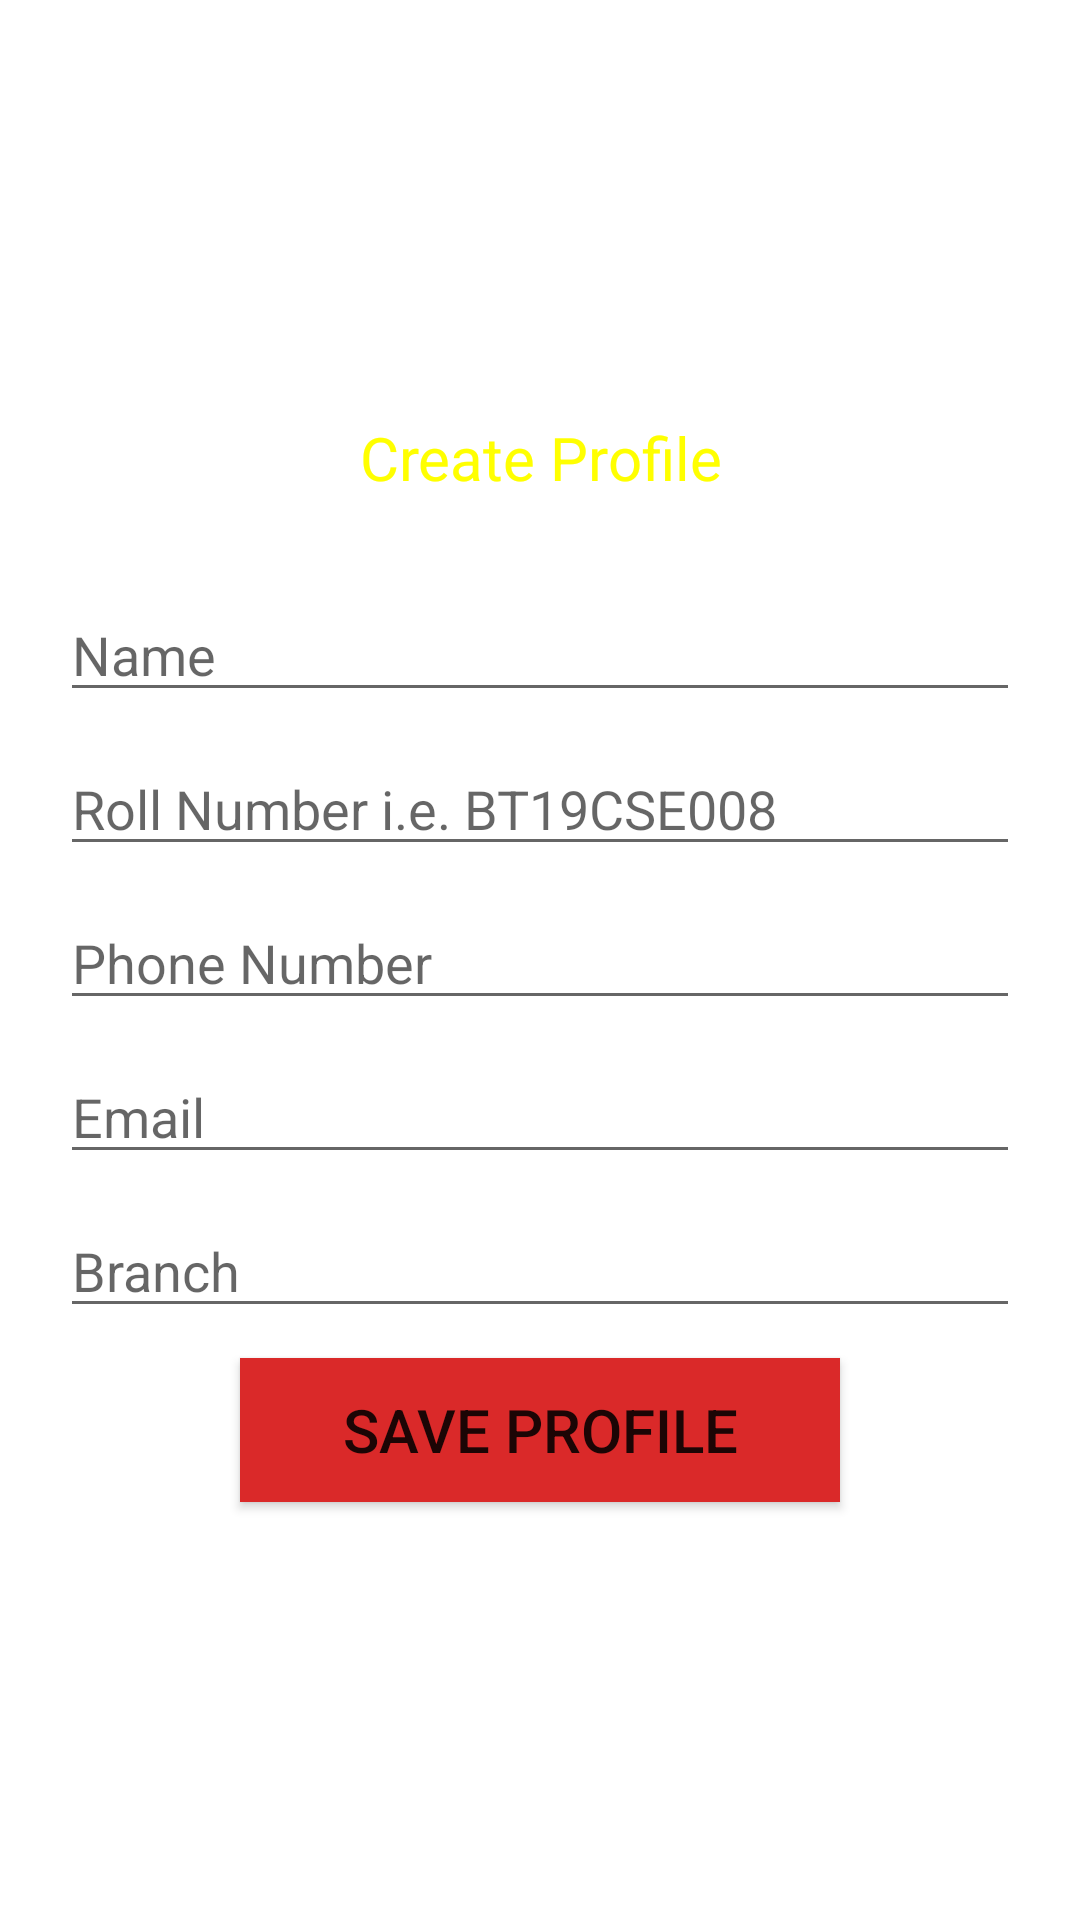

This screen was rendered from an Android layout file. Write that file and the resources it references.
<!-- AndroidManifest.xml: application theme Theme.Spasbynituk -->
<!-- res/layout/activity_main9.xml -->
<?xml version="1.0" encoding="utf-8"?>
<LinearLayout xmlns:android="http://schemas.android.com/apk/res/android"
    xmlns:app="http://schemas.android.com/apk/res-auto"
    xmlns:tools="http://schemas.android.com/tools"
    android:layout_width="match_parent"
    android:layout_height="match_parent"
    android:orientation="vertical"
    android:background="@drawable/bg"
    android:gravity="center"
    tools:context=".MainActivity9">

    <TextView
        android:id="@+id/textView2"
        android:layout_width="match_parent"
        android:layout_height="wrap_content"
        android:layout_marginBottom="20dp"
        android:gravity="center_horizontal"
        android:text="Create Profile"
        android:textAlignment="center"
        android:textColor="#FFFF00"
        android:textSize="20sp" />

    <EditText
        android:id="@+id/et_name"
        android:layout_width="match_parent"
        android:layout_height="wrap_content"
        android:layout_marginStart="20dp"
        android:layout_marginLeft="20dp"
        android:layout_marginTop="10dp"
        android:layout_marginEnd="20dp"
        android:layout_marginRight="20dp"
        android:hint="Name"
        android:textColor="@color/black" />

    <EditText
        android:id="@+id/et_roll"
        android:layout_width="match_parent"
        android:layout_height="wrap_content"
        android:layout_marginStart="20dp"
        android:layout_marginLeft="20dp"
        android:layout_marginTop="10dp"
        android:layout_marginEnd="20dp"
        android:layout_marginRight="20dp"
        android:hint="Roll Number i.e. BT19CSE008"
        android:textColor="@color/black" />

    <EditText
        android:id="@+id/et_number"
        android:layout_width="match_parent"
        android:layout_height="wrap_content"
        android:layout_marginStart="20dp"
        android:layout_marginLeft="20dp"
        android:layout_marginTop="10dp"
        android:layout_marginEnd="20dp"
        android:layout_marginRight="20dp"
        android:hint="Phone Number"
        android:textColor="@color/black" />

    <EditText
        android:id="@+id/et_email"
        android:layout_width="match_parent"
        android:layout_height="wrap_content"
        android:layout_marginStart="20dp"
        android:layout_marginLeft="20dp"
        android:layout_marginTop="10dp"
        android:layout_marginEnd="20dp"
        android:layout_marginRight="20dp"
        android:hint="Email"
        android:textColor="@color/black" />

    <AutoCompleteTextView
        android:id="@+id/et_branch"
        android:layout_width="match_parent"
        android:layout_height="wrap_content"
        android:layout_marginStart="20dp"
        android:layout_marginLeft="20dp"
        android:layout_marginTop="10dp"
        android:layout_marginEnd="20dp"
        android:layout_marginRight="20dp"
        android:completionThreshold="1"
        android:hint="Branch"
        android:textColor="@color/black" />

    <Button
        android:layout_width="200dp"
        android:layout_height="wrap_content"
        android:layout_marginStart="20dp"
        android:layout_marginLeft="20dp"
        android:layout_marginTop="10dp"
        android:layout_marginEnd="20dp"
        android:layout_marginRight="20dp"
        android:background="#DA2929"
        android:onClick="process1"
        android:text="save Profile"
        android:textSize="20sp" />
</LinearLayout>
<!-- resources referenced by this layout -->
<resources>
  <color name="black">#FF000000</color>
  <style name="Theme.Spasbynituk" parent="Theme.MaterialComponents.DayNight.DarkActionBar">
          
          <item name="colorPrimary">@color/colorPrimary</item>
          <item name="colorPrimaryVariant">@color/colorPrimaryDark</item>
          <item name="colorOnPrimary">@color/white</item>
          
          <item name="colorSecondary">@color/teal_200</item>
          <item name="colorSecondaryVariant">@color/teal_700</item>
          <item name="colorOnSecondary">@color/black</item>
          
          <item name="android:statusBarColor" tools:targetApi="l">?attr/colorPrimaryVariant</item>
          
      </style>
  <color name="colorPrimary">#0b6156</color>
  <color name="colorPrimaryDark">#095049</color>
  <color name="white">#FFFFFFFF</color>
  <color name="teal_200">#FF03DAC5</color>
  <color name="teal_700">#FF018786</color>
</resources>
